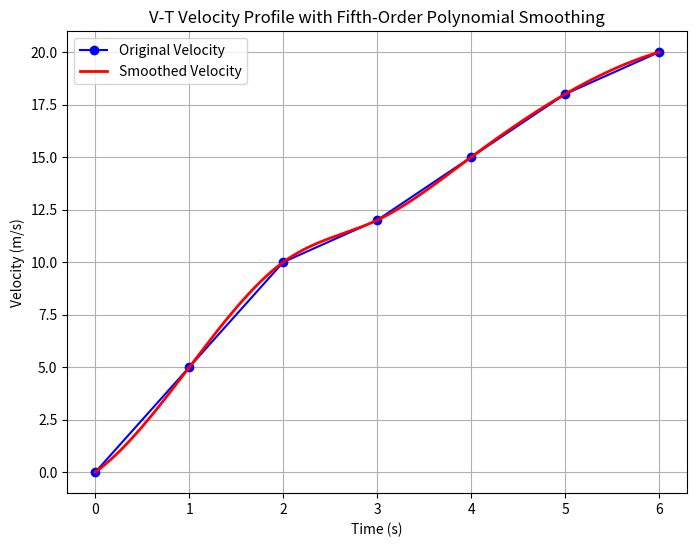

Write Python code to recreate this figure.
import numpy as np
import matplotlib.pyplot as plt
from scipy.interpolate import interp1d

# Sampled S-T data
s_data = np.array([0.0, 10.0, 20.0, 30.0, 40.0, 50.0, 60.0])  # S data
t_data = np.array([0.0, 1.0, 2.0, 3.0, 4.0, 5.0, 6.0])  # T data
v_data = np.array([0.0, 5.0, 10.0, 12.0, 15.0, 18.0, 20.0])  # Velocity data

# Perform fifth-order polynomial interpolation
fifth_order_poly = interp1d(t_data, v_data, kind='cubic')

# Create a finer S data range for the smoothed curve
t_smooth = np.linspace(min(t_data), max(t_data), num=1000)

# Calculate the smoothed velocity data
v_smooth = fifth_order_poly(t_smooth)

# Plotting
plt.figure(figsize=(8, 6))
plt.plot(t_data,
         v_data,
         label='Original Velocity',
         color='blue',
         marker='o',
         linestyle='-',
         markersize=6)
plt.plot(t_smooth,
         v_smooth,
         label='Smoothed Velocity',
         color='red',
         linewidth=2)
plt.xlabel('Time (s)')
plt.ylabel('Velocity (m/s)')
plt.title('V-T Velocity Profile with Fifth-Order Polynomial Smoothing')
plt.legend()
plt.grid()
plt.show()
